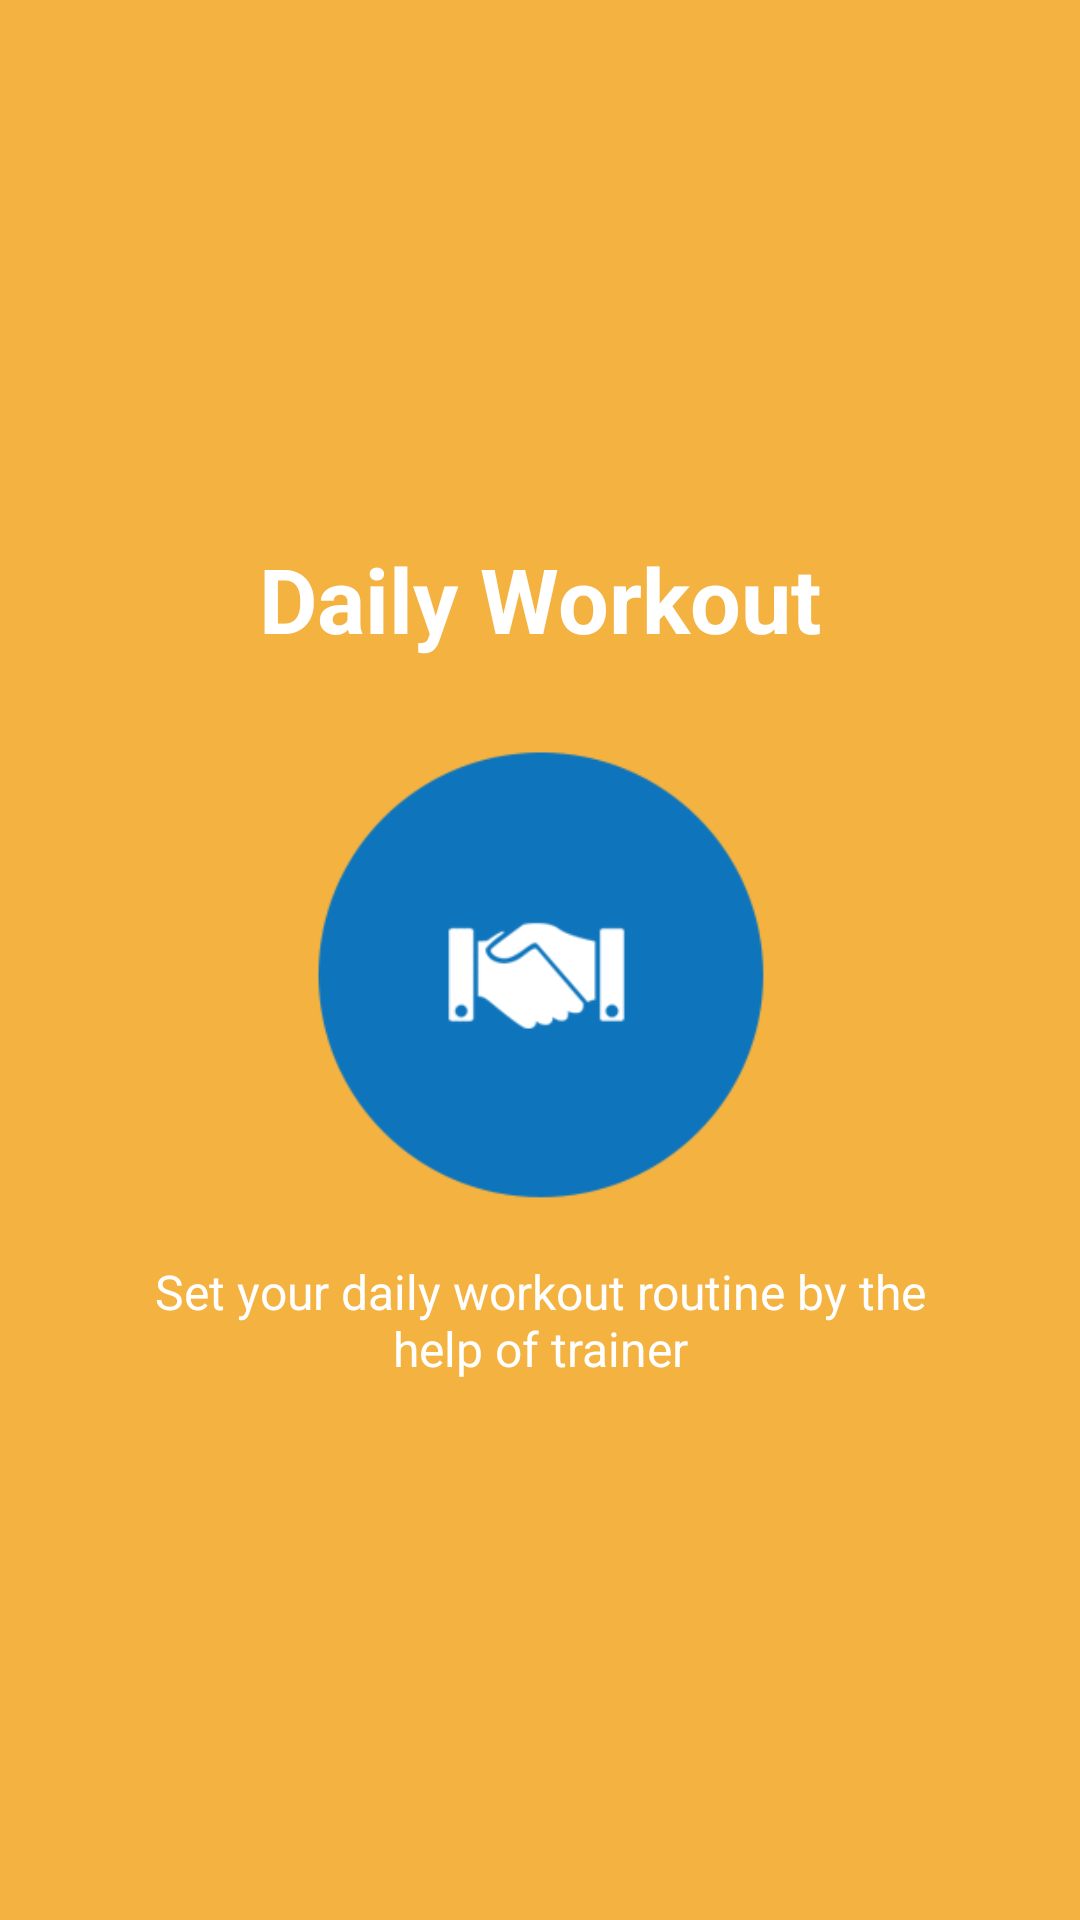

Write the Android layout XML for this screen, with the resource values it uses.
<!-- AndroidManifest.xml: application theme AppTheme -->
<!-- res/layout/slide_screen_one.xml -->
<?xml version="1.0" encoding="utf-8"?>
<RelativeLayout xmlns:android="http://schemas.android.com/apk/res/android"
    android:layout_width="match_parent"
    android:layout_height="match_parent"
    android:background="@color/bg_slider_screen1">
    <LinearLayout
        android:layout_width="wrap_content"
        android:layout_height="wrap_content"
        android:layout_centerInParent="true"
        android:gravity="center_horizontal"
        android:orientation="vertical">
        <TextView
            android:layout_width="wrap_content"
            android:layout_height="wrap_content"
            android:text="@string/slide_1_title"
            android:textColor="@android:color/white"
            android:layout_marginBottom="@dimen/slide_title"
            android:textSize="@dimen/slide_title"
            android:textStyle="bold" />
        <ImageView
            android:layout_width="@dimen/img_width_height"
            android:layout_height="@dimen/img_width_height"
            android:src="@drawable/amazing_support" />
        <TextView
            android:layout_width="wrap_content"
            android:layout_height="wrap_content"
            android:layout_marginTop="20dp"
            android:paddingLeft="@dimen/desc_padding"
            android:paddingRight="@dimen/desc_padding"
            android:text="@string/slide_1_desc"
            android:textAlignment="center"
            android:textColor="@android:color/white"
            android:textSize="@dimen/slide_desc" />
    </LinearLayout>
</RelativeLayout>
<!-- resources referenced by this layout -->
<resources>
  <color name="bg_slider_screen1">#f4b241</color>
  <dimen name="desc_padding">40dp</dimen>
  <dimen name="img_width_height">150dp</dimen>
  <dimen name="slide_desc">16dp</dimen>
  <dimen name="slide_title">30dp</dimen>
  <!-- drawable amazing_support: png bitmap (drawable, 23376 bytes) -->
  <string name="slide_1_desc">Set your daily workout routine by the help of trainer</string>
  <string name="slide_1_title">Daily Workout</string>
  <style name="AppTheme" parent="Theme.AppCompat.Light.DarkActionBar">
          
          
          <item name="colorPrimary">#f75820</item>
          <item name="colorPrimaryDark">#f75820</item>
          <item name="colorAccent">@color/colorAccent</item>
      </style>
  <color name="colorAccent">#FF4081</color>
</resources>
